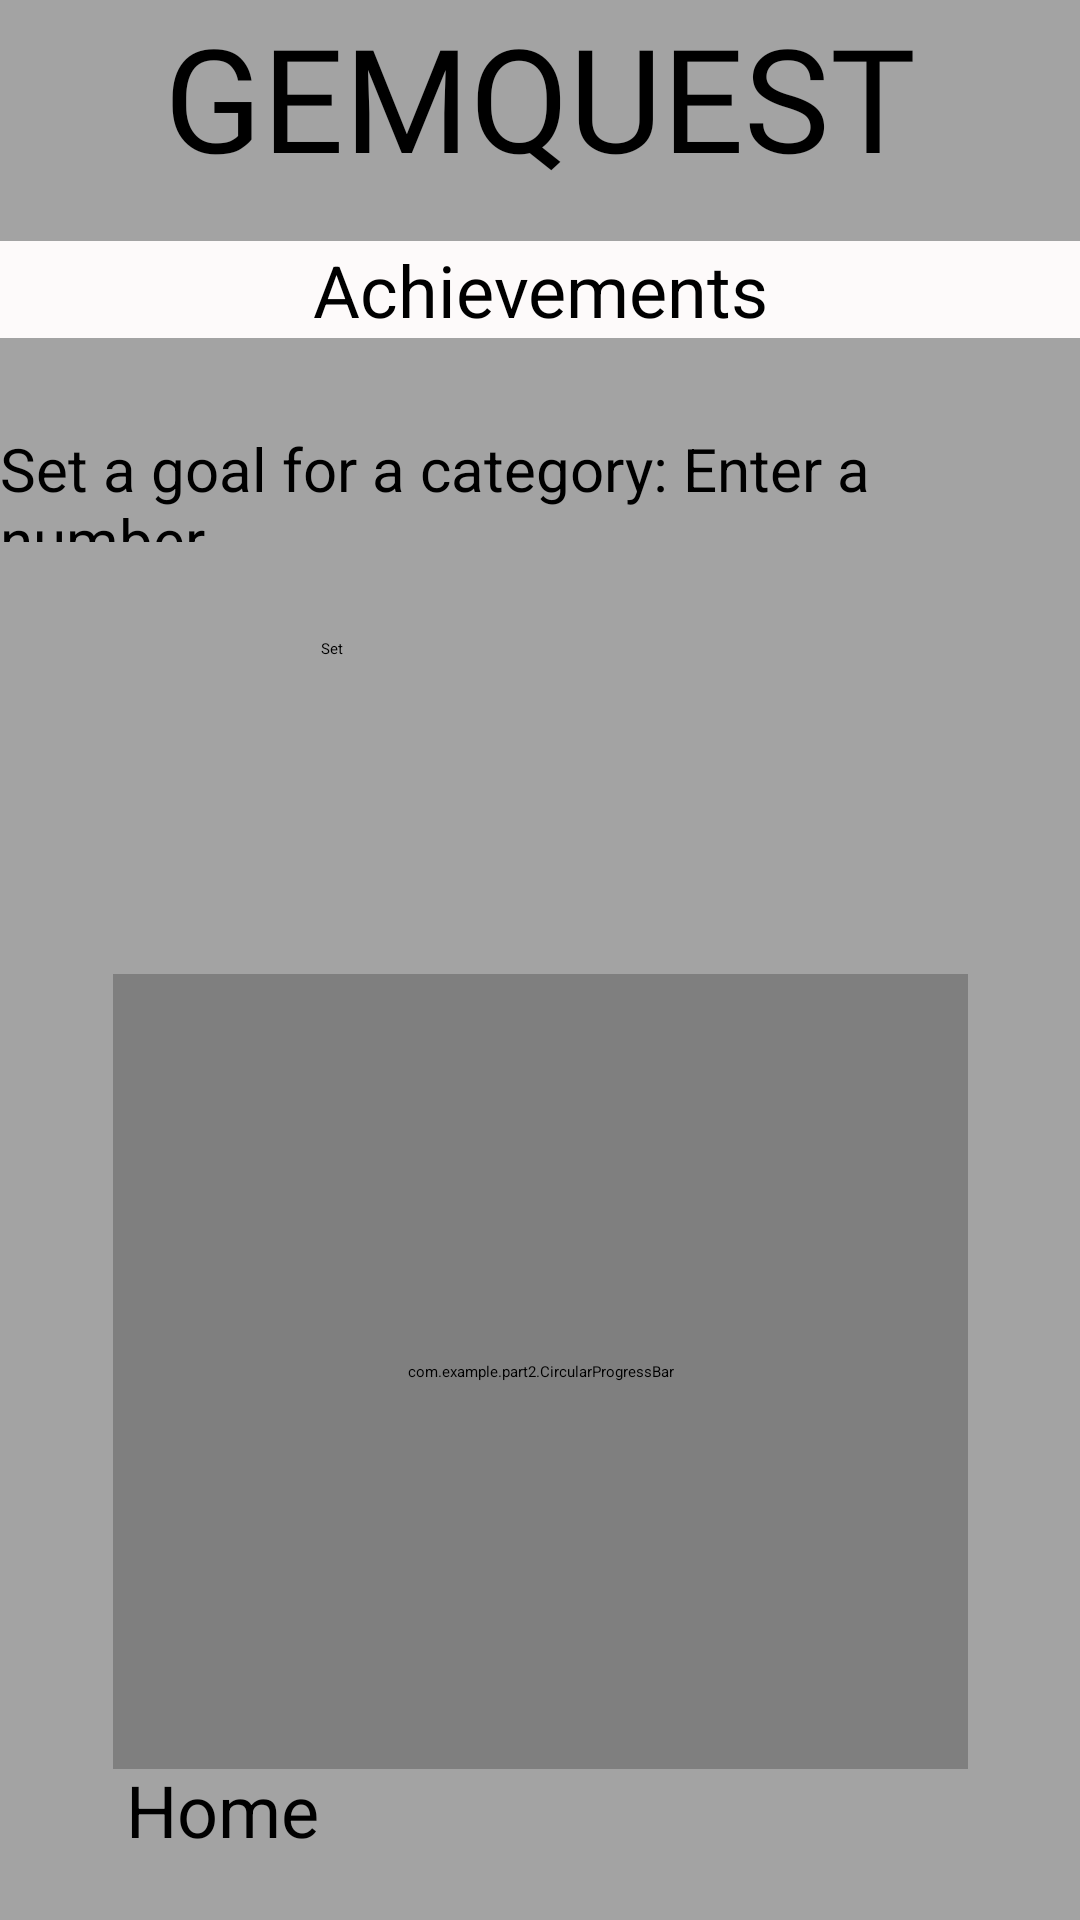

Layout XML and referenced resources for this Android screen:
<!-- AndroidManifest.xml: application theme Theme.Part2 -->
<!-- res/layout/activity_achievements.xml -->
<?xml version="1.0" encoding="utf-8"?>
<androidx.constraintlayout.widget.ConstraintLayout xmlns:android="http://schemas.android.com/apk/res/android"
    xmlns:app="http://schemas.android.com/apk/res-auto"
    xmlns:tools="http://schemas.android.com/tools"
    android:layout_width="match_parent"
    android:layout_height="match_parent"
    android:background="#A3A3A3"
    android:backgroundTint="#A3A3A3"
    tools:context=".Achievements">

    <TextView
        android:id="@+id/GemQuestTextView"
        android:layout_width="0dp"
        android:layout_height="wrap_content"
        android:layout_marginBottom="15dp"
        android:fontFamily="@font/abril_fatface"
        android:text="GEMQUEST"
        android:textAlignment="center"
        android:textSize="48sp"
        app:layout_constraintBottom_toTopOf="@+id/AddItemTextView"
        app:layout_constraintEnd_toEndOf="parent"
        app:layout_constraintStart_toStartOf="parent"
        app:layout_constraintTop_toTopOf="parent" />

    <TextView
        android:id="@+id/AddItemTextView"
        android:layout_width="0dp"
        android:layout_height="wrap_content"
        android:layout_marginTop="16dp"
        android:background="#FDFAFA"
        android:text="Achievements"
        android:textAlignment="center"
        android:textSize="24sp"
        app:layout_constraintEnd_toEndOf="parent"
        app:layout_constraintHorizontal_bias="0.0"
        app:layout_constraintStart_toStartOf="parent"
        app:layout_constraintTop_toBottomOf="@+id/GemQuestTextView" />

    <com.example.part2.CircularProgressBar
        android:id="@+id/circularProgressBar"
        android:layout_width="285dp"
        android:layout_height="265dp"
        android:layout_centerInParent="true"
        android:layout_marginTop="212dp"
        app:layout_constraintEnd_toEndOf="parent"
        app:layout_constraintStart_toStartOf="parent"
        app:layout_constraintTop_toBottomOf="@+id/AddItemTextView" />

    <EditText
        android:id="@+id/edtGoalValue"
        android:layout_width="wrap_content"
        android:layout_height="wrap_content"
        android:layout_marginTop="4dp"
        android:layout_marginEnd="32dp"
        android:ems="10"
        android:inputType="number"
        app:layout_constraintEnd_toEndOf="parent"
        app:layout_constraintTop_toBottomOf="@+id/spinner" />

    <Spinner
        android:id="@+id/spinner"
        android:layout_width="0dp"
        android:layout_height="wrap_content"
        android:layout_marginTop="96dp"
        app:layout_constraintEnd_toEndOf="parent"
        app:layout_constraintHorizontal_bias="1.0"
        app:layout_constraintStart_toStartOf="parent"
        app:layout_constraintTop_toBottomOf="@+id/AddItemTextView" />

    <Button
        android:id="@+id/btnSetValue"
        android:layout_width="wrap_content"
        android:layout_height="wrap_content"
        android:layout_marginTop="4dp"
        android:layout_marginEnd="41dp"
        android:text="Set"
        app:layout_constraintEnd_toStartOf="@+id/edtGoalValue"
        app:layout_constraintHorizontal_bias="0.487"
        app:layout_constraintStart_toStartOf="parent"
        app:layout_constraintTop_toBottomOf="@+id/spinner" />

    <TextView
        android:id="@+id/textView5"
        android:layout_width="0dp"
        android:layout_height="38dp"
        android:layout_marginTop="30dp"
        android:text="Set a goal for a category: Enter a number"
        android:textSize="20sp"
        app:layout_constraintEnd_toEndOf="parent"
        app:layout_constraintStart_toStartOf="parent"
        app:layout_constraintTop_toBottomOf="@+id/AddItemTextView" />

    <Button
        android:id="@+id/homeBtn"
        android:layout_width="0dp"
        android:layout_height="56dp"
        android:layout_marginStart="42dp"
        android:layout_marginEnd="42dp"
        android:text="Home"
        android:textSize="24sp"
        app:layout_constraintBottom_toBottomOf="parent"
        app:layout_constraintEnd_toEndOf="parent"
        app:layout_constraintHorizontal_bias="1.0"
        app:layout_constraintStart_toStartOf="parent"
        app:layout_constraintTop_toBottomOf="@+id/circularProgressBar"
        app:layout_constraintVertical_bias="0.476" />

</androidx.constraintlayout.widget.ConstraintLayout>
<!-- resources referenced by this layout -->
<resources>
  <style name="Theme.Part2" parent="Base.Theme.Part2">
      
      <item name="android:navigationBarColor">@android:color/transparent</item>
      <item name="android:statusBarColor">@android:color/transparent</item>
      <item name="android:windowLightStatusBar">?attr/isLightTheme</item>
    </style>
</resources>
